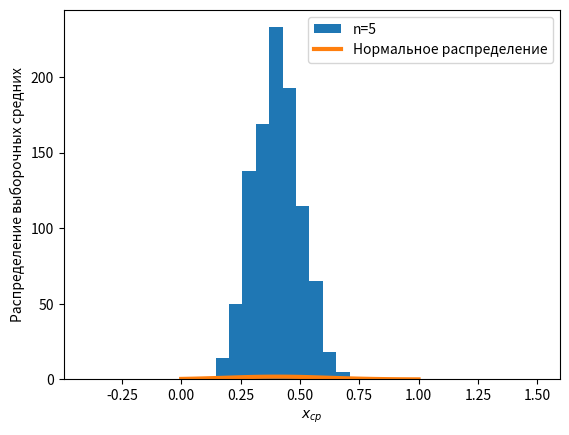

Generate this figure with matplotlib:
import numpy as np
np.__version__
import scipy.stats as sts
import matplotlib.pyplot as plt

mn = sts.trapezoid.mean(c=0.15, d=0.35, loc=0, scale=1)
print('Теоретическое матожидание составляет: ', mn)
disp = sts.trapezoid.var(c=0.15, d=0.35, loc=0, scale=1)
print('Теоретическая дисперсия составляет: ', disp)
SKO = disp**(0.5)
print('Теоретическое СКО составляет: ', SKO)
plt.show()
x = np.linspace(0,1)
n = 5
sample_mean = []
for i in range(1000):
    T_n = sts.trapezoid(0.15, 0.35).rvs(n)
#     print(T_n)
    sample_mean.append(np.mean(T_n))
# print(sample_mean)
Bars = plt.hist(sample_mean, label='n=5')
plt.show()
Y = []
X = []
for i in range(10):
    Y.append(Bars[0][i]/1000)
    X.append(Bars[1][i])
print(X)
# N_x = plt.hist(sample_mean, label='n=5')[1]
plt.bar([0.1, 0.2, 0.3, 0.4, 0.5, 0.6, 0.7, 0.8, 0.9, 1], Y, width=1)
pdf = sts.norm.pdf(x, loc=mn, scale=SKO)
plt.plot(x, pdf, label='Нормальное распределение',  linewidth=3 )
plt.ylabel('Распределение выборочных средних')
plt.xlabel('$x_{cp}$')
plt.legend(loc='upper right')
plt.show()

# A = [10, 3, 6, 30, 49, 4, 4, 6, 90, 7]
# N = plt.hist(A, label='n=5') #, label='Выборка')
# plt.show()